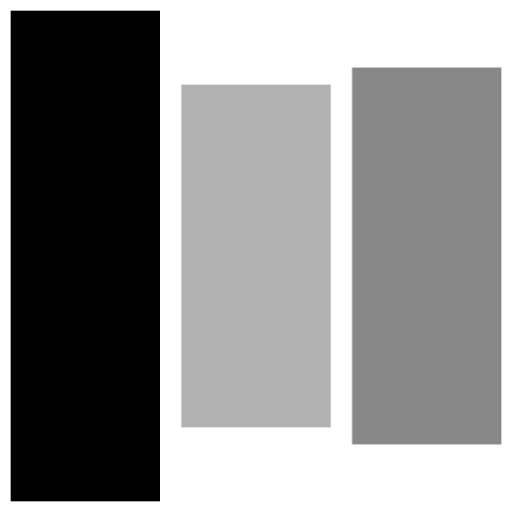
t = 0.00 s
t = 0.80 s: frame unchanged from t = 0.00 s, image omitted
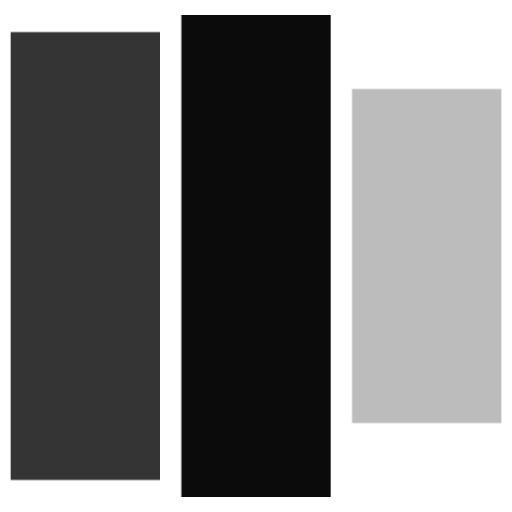
t = 0.99 s
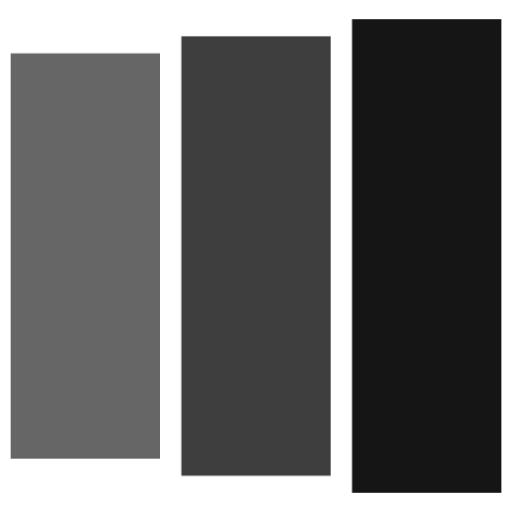
t = 1.18 s
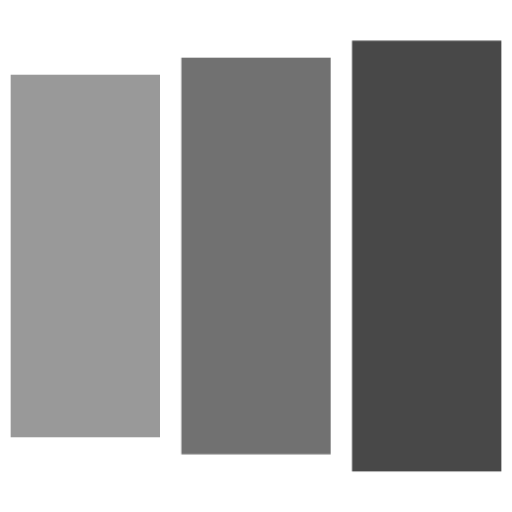
t = 1.36 s
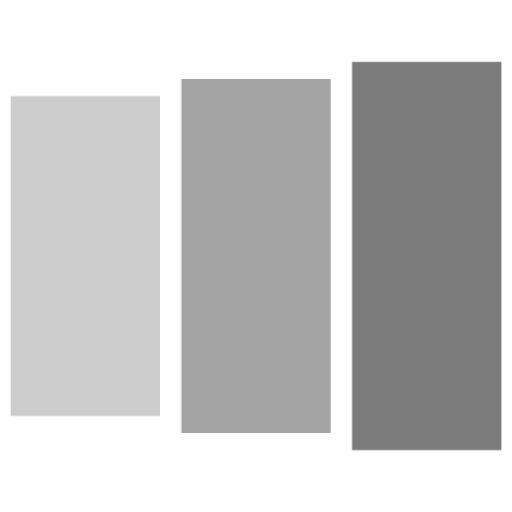
t = 1.55 s

The animated SVG that drew these frames (rendered in a browser with its animation timeline set to each time). Animation: 1 CSS @keyframes rule; one cycle of 1.60 s, repeats indefinitely.

<svg width="24" height="24" viewBox="0 0 24 24" xmlns="http://www.w3.org/2000/svg" fill="currentColor" stroke="currentColor"><style>.spinner_hzlK{animation:spinner_vc4H .8s linear infinite;animation-delay:-.8s}.spinner_koGT{animation-delay:-.65s}.spinner_YF1u{animation-delay:-.5s}@keyframes spinner_vc4H{0%{y:1px;height:22px}93.75%{y:5px;height:14px;opacity:.2}}</style><rect class="spinner_hzlK" x="1" y="1" width="6" height="22"/><rect class="spinner_hzlK spinner_koGT" x="9" y="1" width="6" height="22"/><rect class="spinner_hzlK spinner_YF1u" x="17" y="1" width="6" height="22"/></svg>